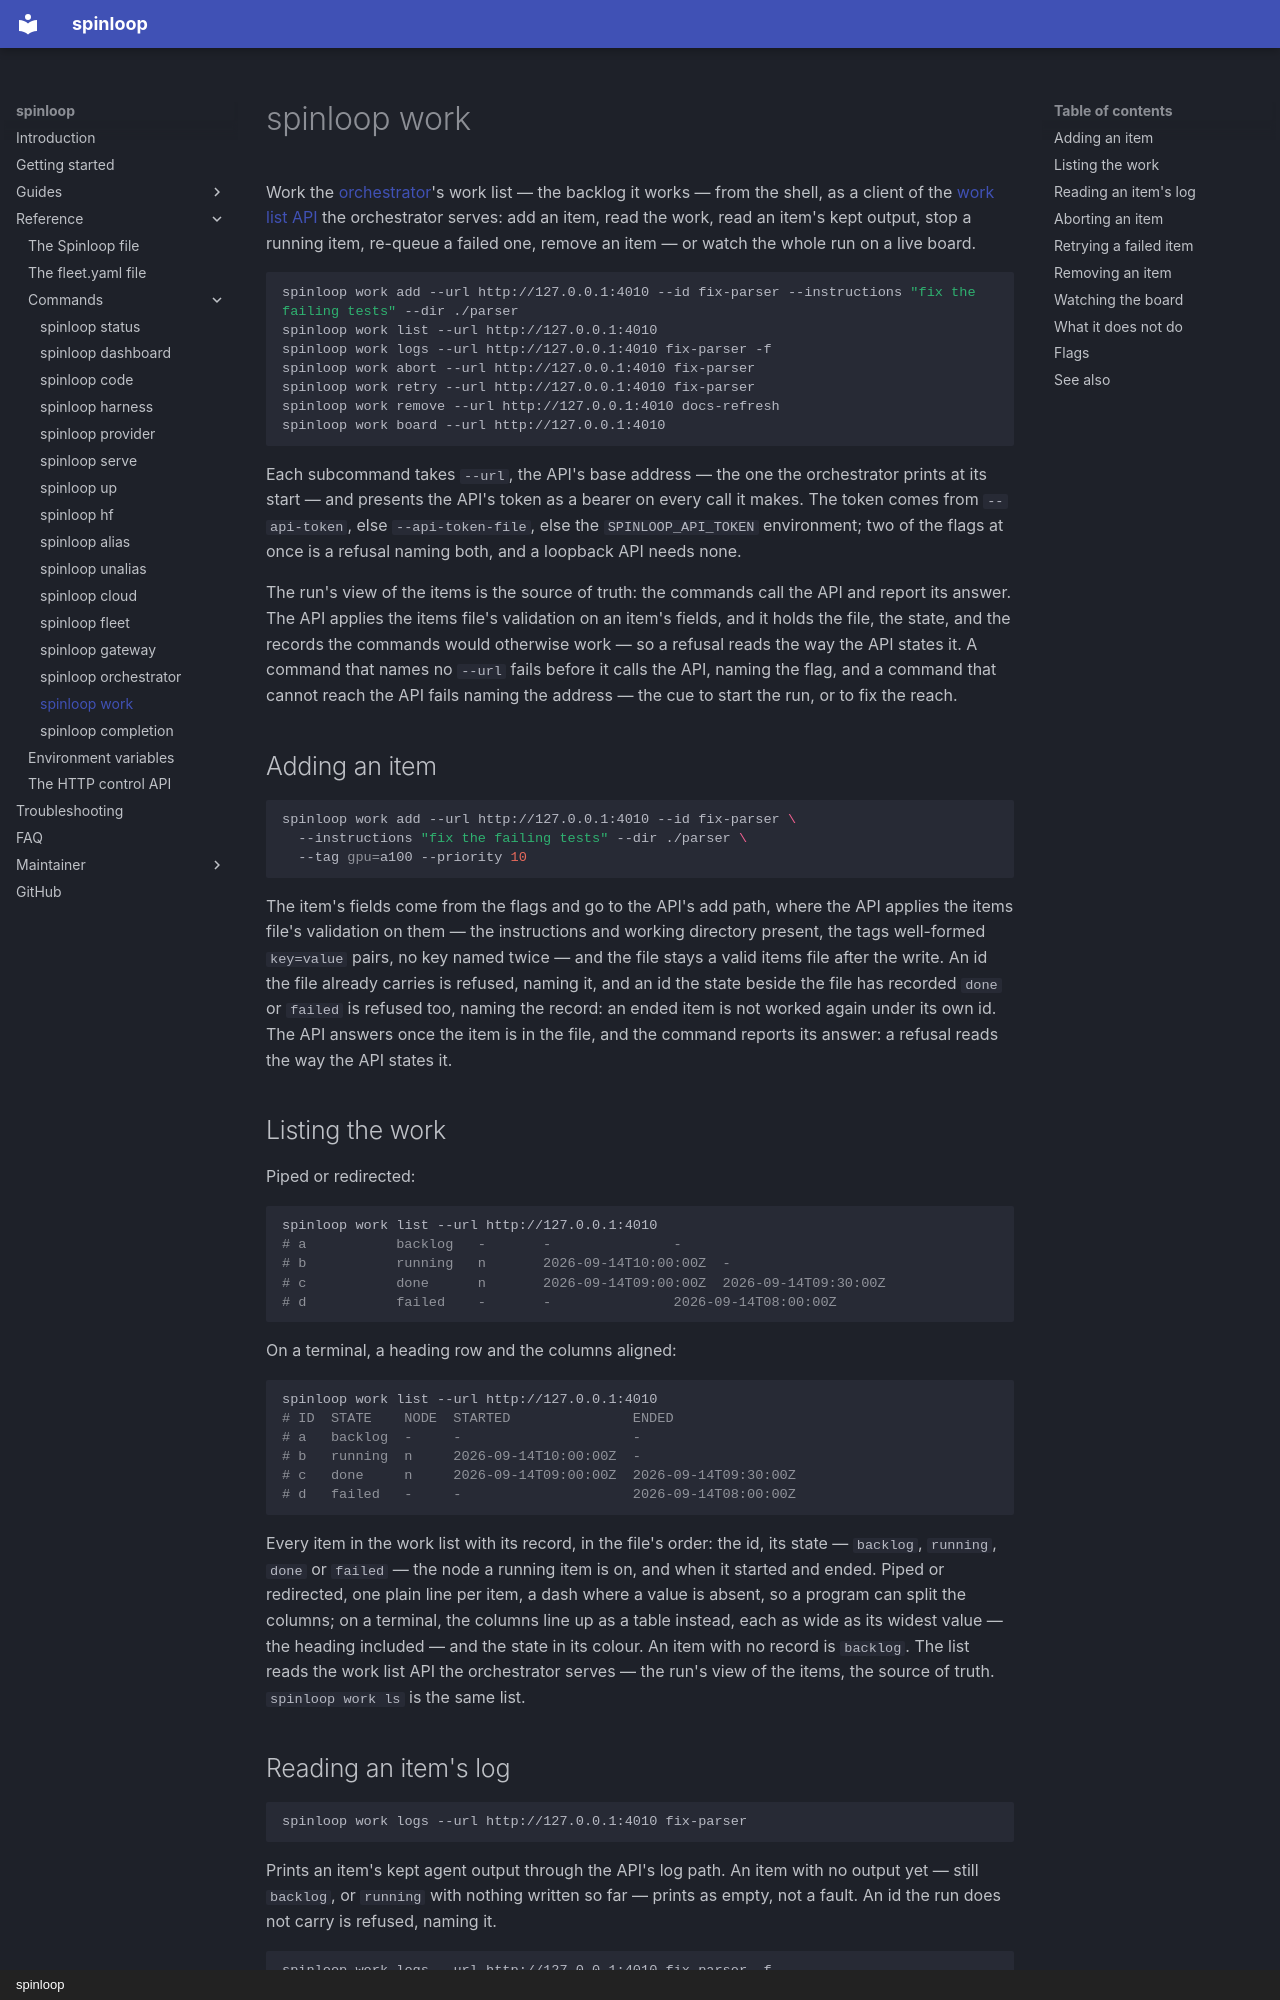

repository: lucinate-ai/outfit · page: commands/work/index.html · generator: mkdocs · copyright: spinloop

# spinloop work

Work the [orchestrator](orchestrator.md)'s work list — the backlog it works —
from the shell, as a client of the [work list API](orchestrator.md#the-work-list-api)
the orchestrator serves: add an item, read the work, read an item's kept
output, stop a running item, re-queue a failed one, remove an item — or watch the whole run on a
live board.

```sh
spinloop work add --url http://127.0.0.1:4010 --id fix-parser --instructions "fix the failing tests" --dir ./parser
spinloop work list --url http://127.0.0.1:4010
spinloop work logs --url http://127.0.0.1:4010 fix-parser -f
spinloop work abort --url http://127.0.0.1:4010 fix-parser
spinloop work retry --url http://127.0.0.1:4010 fix-parser
spinloop work remove --url http://127.0.0.1:4010 docs-refresh
spinloop work board --url http://127.0.0.1:4010
```

Each subcommand takes `--url`, the API's base address — the one the
orchestrator prints at its start — and presents the API's token as a bearer on
every call it makes. The token comes from `--api-token`, else
`--api-token-file`, else the `SPINLOOP_API_TOKEN` environment; two of the flags
at once is a refusal naming both, and a loopback API needs none.

The run's view of the items is the source of truth: the commands call the API
and report its answer. The API applies the items file's validation on an
item's fields, and it holds the file, the state, and the records the commands
would otherwise work — so a refusal reads the way the API states it. A command
that names no `--url` fails before it calls the API, naming the flag, and a
command that cannot reach the API fails naming the address — the cue to start
the run, or to fix the reach.

## Adding an item

```sh
spinloop work add --url http://127.0.0.1:4010 --id fix-parser \
  --instructions "fix the failing tests" --dir ./parser \
  --tag gpu=a100 --priority 10
```

The item's fields come from the flags and go to the API's add path, where the
API applies the items file's validation on them — the instructions and working
directory present, the tags well-formed `key=value` pairs, no key named twice —
and the file stays a valid items file after the write. An id the file already
carries is refused, naming it, and an id the state beside the file has recorded
`done` or `failed` is refused too, naming the record: an ended item is not
worked again under its own id. The API answers once the item is in the file,
and the command reports its answer: a refusal reads the way the API states it.

## Listing the work

Piped or redirected:

```sh
spinloop work list --url http://127.0.0.1:4010
# a           backlog   -       -               -
# b           running   n       2026-09-14T10:00:00Z  -
# c           done      n       2026-09-14T09:00:00Z  2026-09-14T09:30:00Z
# d           failed    -       -               2026-09-14T08:00:00Z
```

On a terminal, a heading row and the columns aligned:

```sh
spinloop work list --url http://127.0.0.1:4010
# ID  STATE    NODE  STARTED               ENDED
# a   backlog  -     -                     -
# b   running  n     2026-09-14T10:00:00Z  -
# c   done     n     2026-09-14T09:00:00Z  2026-09-14T09:30:00Z
# d   failed   -     -                     2026-09-14T08:00:00Z
```

Every item in the work list with its record, in the file's order: the id, its
state — `backlog`, `running`, `done` or `failed` — the node a running item is
on, and when it started and ended. Piped or redirected, one plain line per
item, a dash where a value is absent, so a program can split the columns; on a
terminal, the columns line up as a table instead, each as wide as its widest
value — the heading included — and the state in its colour. An item with no
record is `backlog`. The list reads the work list API the orchestrator serves
— the run's view of the items, the source of truth. `spinloop work ls` is the
same list.
